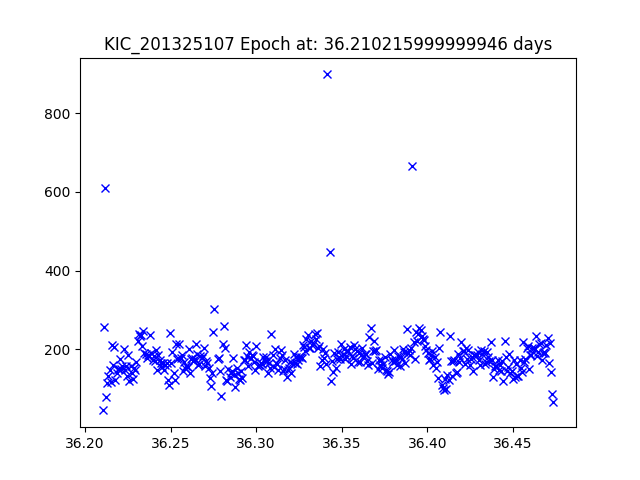

Values plotted in this chart, from the file beside it:
JDtimes, observed fluxes, observed uncertainties
36.21, 44.77, 20.96
36.21, 257.1, 19.06
36.21, 609, 18.13
36.21, 78.89, 20.35
36.21, 114.8, 19.94
36.21, 133.2, 19.78
36.21, 146.5, 19.67
36.21, 117, 19.92
36.22, 211.9, 19.27
36.22, 159.8, 19.58
36.22, 206.1, 19.3
36.22, 120.8, 19.88
36.22, 140.6, 19.72
36.22, 149.7, 19.65
36.22, 149, 19.66
36.22, 175.3, 19.48
36.22, 150.6, 19.64
36.22, 158.4, 19.59
36.22, 201, 19.33
36.22, 146.6, 19.67
36.22, 156.4, 19.6
36.22, 133.2, 19.78
36.23, 185.7, 19.42
36.23, 120.4, 19.89
36.23, 157.6, 19.6
36.23, 139, 19.73
36.23, 123.8, 19.86
36.23, 152.9, 19.63
36.23, 147.1, 19.67
36.23, 167.2, 19.53
36.23, 221.4, 19.23
36.23, 239.4, 19.14
36.23, 232.9, 19.17
36.23, 236.1, 19.16
36.23, 208.5, 19.29
36.23, 247.8, 19.1
36.23, 191.5, 19.38
36.24, 188.7, 19.4
36.24, 177.9, 19.46
36.24, 185.8, 19.42
36.24, 182.5, 19.44
36.24, 236.7, 19.15
36.24, 191.5, 19.38
36.24, 173.3, 19.49
36.24, 182.3, 19.44
36.24, 169.7, 19.51
36.24, 197.4, 19.35
36.24, 146.7, 19.67
36.24, 185.9, 19.42
36.24, 173.5, 19.49
36.24, 164.1, 19.55
36.24, 155.1, 19.61
36.25, 166.4, 19.54
36.25, 146.9, 19.67
36.25, 161.2, 19.57
36.25, 165.6, 19.54
36.25, 123.1, 19.86
36.25, 108.8, 20
36.25, 241, 19.13
36.25, 165.5, 19.54
... 325 more rows
